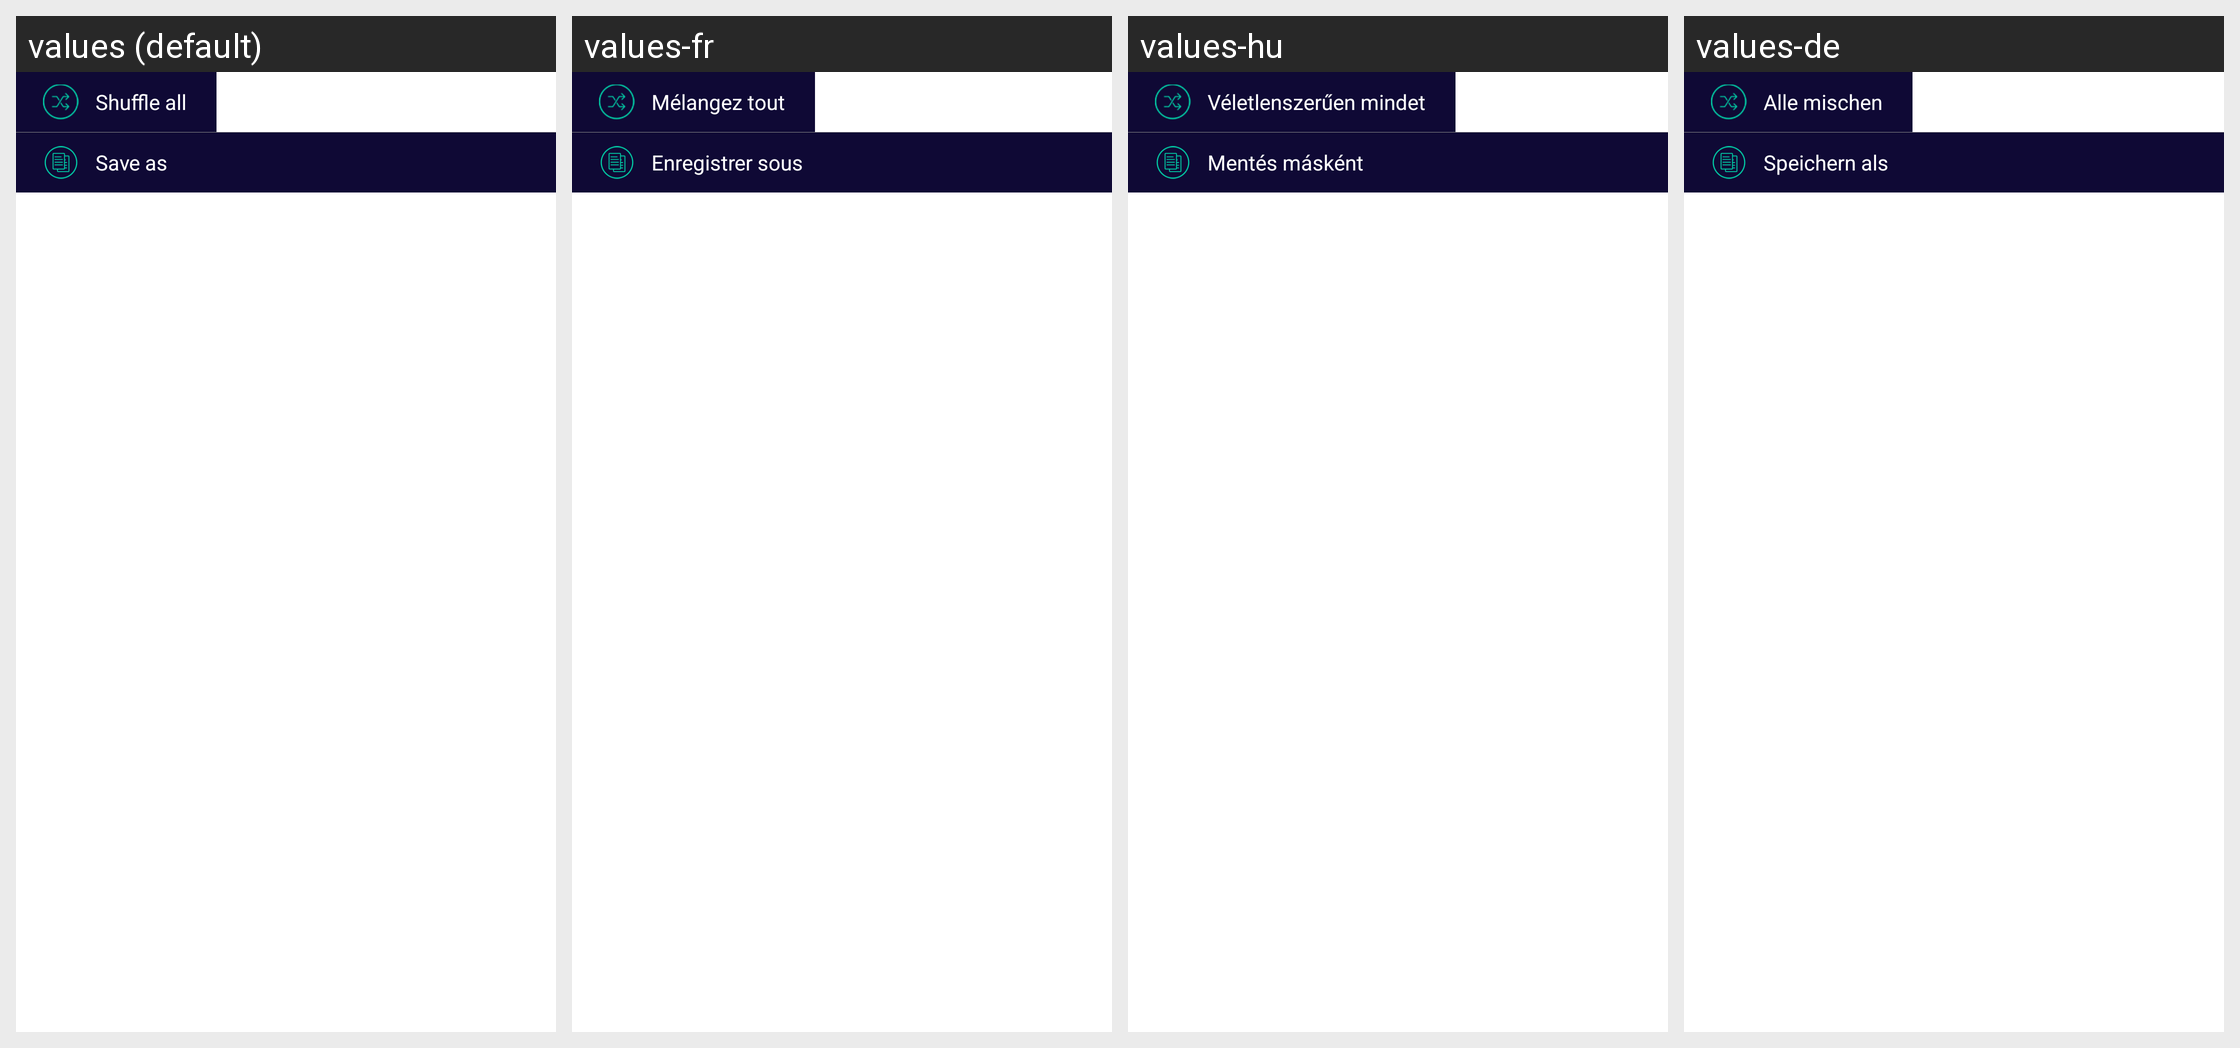

For this localized Android screen grid, give each drawn string resource with its value in every locale shown.
Android screen res/layout/popup_playlist.xml rendered under 4 locales, left to right: values (default), values-fr, values-hu, values-de. Device: Nexus 5 (rendered at 1080×1920; each locale shown at half size, 540×960, under a caption strip naming it); theme AppTheme.
Other locales in the repository, not shown: values-af, values-ar, values-az, values-be, values-bg, values-bn, values-ca, values-cs, values-da, values-el, values-en, values-es, values-es-rES, values-es-rUS, values-et, values-eu, values-fa, values-fi, values-fil, values-hi, values-hi-rIN, values-hr, values-hy, values-id, values-in, values-is, values-it, values-iw, values-ja, values-km, values-kn, values-ko, values-lo, values-lt, values-lv, values-mk, values-ml, values-mn, values-mr, values-ms, values-my, values-nb, values-ne, values-nl, values-pl, values-pt, values-pt-rBR, values-pt-rPT, values-ro, values-ru, values-si, values-sk, values-sl, values-sr, values-sv, values-sw, values-te, values-th, values-tl, values-tr, values-uk, values-vi, values-zh-rCN, values-zh-rTW, values-zu.
Strings drawn on this screen, with the default value and each locale's value (text and hints the layout hard-codes, and strings that could not be matched under every locale, appear in the picture but are not listed):

shuffle_all
  values: Shuffle all
  values-fr: Mélangez tout
  values-hu: Véletlenszerűen mindet
  values-de: Alle mischen

save_as
  values: Save as
  values-fr: Enregistrer sous
  values-hu: Mentés másként
  values-de: Speichern als
